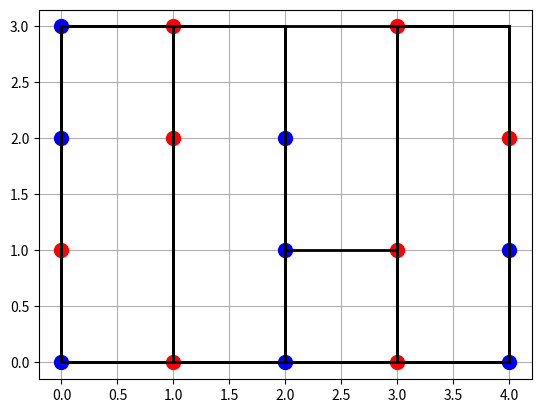

Generate this figure with matplotlib:
# # def is_valid(grid, x, y):
# #     return 0 <= x < len(grid) and 0 <= y < len(grid[0])


# # def dfs(grid, x, y, visited, path, zero_paths):
# #     visited[x][y] = True
# #     path.append((x, y))
# #     directions = [(1, 0), (-1, 0), (0, 1), (0, -1)]
# #     for dx, dy in directions:
# #         nx, ny = x + dx, y + dy
# #         if is_valid(grid, nx, ny) and not visited[nx][ny]:
# #             if grid[nx][ny] == 0:
# #                 zero_paths.append(list(path))
# #             else:
# #                 dfs(grid, nx, ny, visited, path, zero_paths)
# #     path.pop()
# #     visited[x][y] = False


# # def find_zero_paths(grid):
# #     zero_paths = []
# #     visited = [[False for _ in range(len(grid[0]))] for _ in range(len(grid))]
# #     for i in range(len(grid)):
# #         for j in range(len(grid[0])):
# #             if grid[i][j] == 0 and not visited[i][j]:
# #                 dfs(grid, i, j, visited, [], zero_paths)
# #     return zero_paths


# # # 示例用法
# # grid = [[1, 0, -1], [-1, 0, 1], [1, 1, -1]]
# # zero_paths = find_zero_paths(grid)
# # for path in zero_paths:
# #     print(path)
# def find_zero_paths(grid):
#     zero_paths = []

#     def dfs(x, y, path, positives, negatives):
#         if grid[x][y] == 0:
#             if len(positives) == len(negatives):
#                 zero_paths.append(path)
#             return

#         path.append((x, y))
#         if grid[x][y] > 0:
#             positives.add((x, y))
#         else:
#             negatives.add((x, y))

#         directions = [(1, 0), (-1, 0), (0, 1), (0, -1)]
#         for dx, dy in directions:
#             nx, ny = x + dx, y + dy
#             if 0 <= nx < len(grid) and 0 <= ny < len(grid[0]) and (nx, ny) not in path:
#                 dfs(nx, ny, path[:], set(positives), set(negatives))

#     for i in range(len(grid)):
#         for j in range(len(grid[0])):
#             if grid[i][j] == 0:
#                 dfs(i, j, [], set(), set())

#     return zero_paths


# # 示例用法
# grid = [[1, -1, 0], [0, 0, 0], [-1, 1, 0]]
# print(find_zero_paths(grid))
def is_valid(x, y, grid):
    n = len(grid)
    m = len(grid[0])
    return 0 <= x < n and 0 <= y < m


def dfs(x, y, grid, visited, path):
    visited[x][y] = True
    path.append((x, y))

    # 定义四个方向的移动
    directions = [(1, 0), (-1, 0), (0, 1), (0, -1)]

    for dx, dy in directions:
        nx, ny = x + dx, y + dy
        if is_valid(nx, ny, grid) and not visited[nx][ny]:
            dfs(nx, ny, grid, visited, path)


def find_zero_paths(grid):
    n = len(grid)
    m = len(grid[0])
    zero_paths = []

    for i in range(n):
        for j in range(m):
            if grid[i][j] == 0:
                visited = [[False] * m for _ in range(n)]
                path = []
                dfs(i, j, grid, visited, path)
                zero_paths.append(path)

    return zero_paths


import matplotlib.pyplot as plt


def plot_zero_paths(grid, zero_paths):
    fig, ax = plt.subplots()

    # 绘制网格
    for i in range(len(grid)):
        for j in range(len(grid[0])):
            if grid[i][j] == 1:
                ax.plot(j, i, "bo", markersize=10)  # 蓝色正点
            elif grid[i][j] == -1:
                ax.plot(j, i, "ro", markersize=10)  # 红色负点

    # 绘制零点路径
    for path in zero_paths:
        if len(path) > 1:
            xs, ys = zip(*path)
            ax.plot(ys, xs, "k-", linewidth=2)  # 黑色路径线

    ax.grid(True)
    ax.set_aspect("equal")
    plt.show()


# 示例
grid = [[1, -1, 1, -1, 1], [-1, 0, 1, -1, 1], [1, -1, 1, 0, -1], [1, -1, 0, -1, 0]]

zero_paths = find_zero_paths(grid)
for path in zero_paths:
    print(path)
plot_zero_paths(grid, zero_paths)
